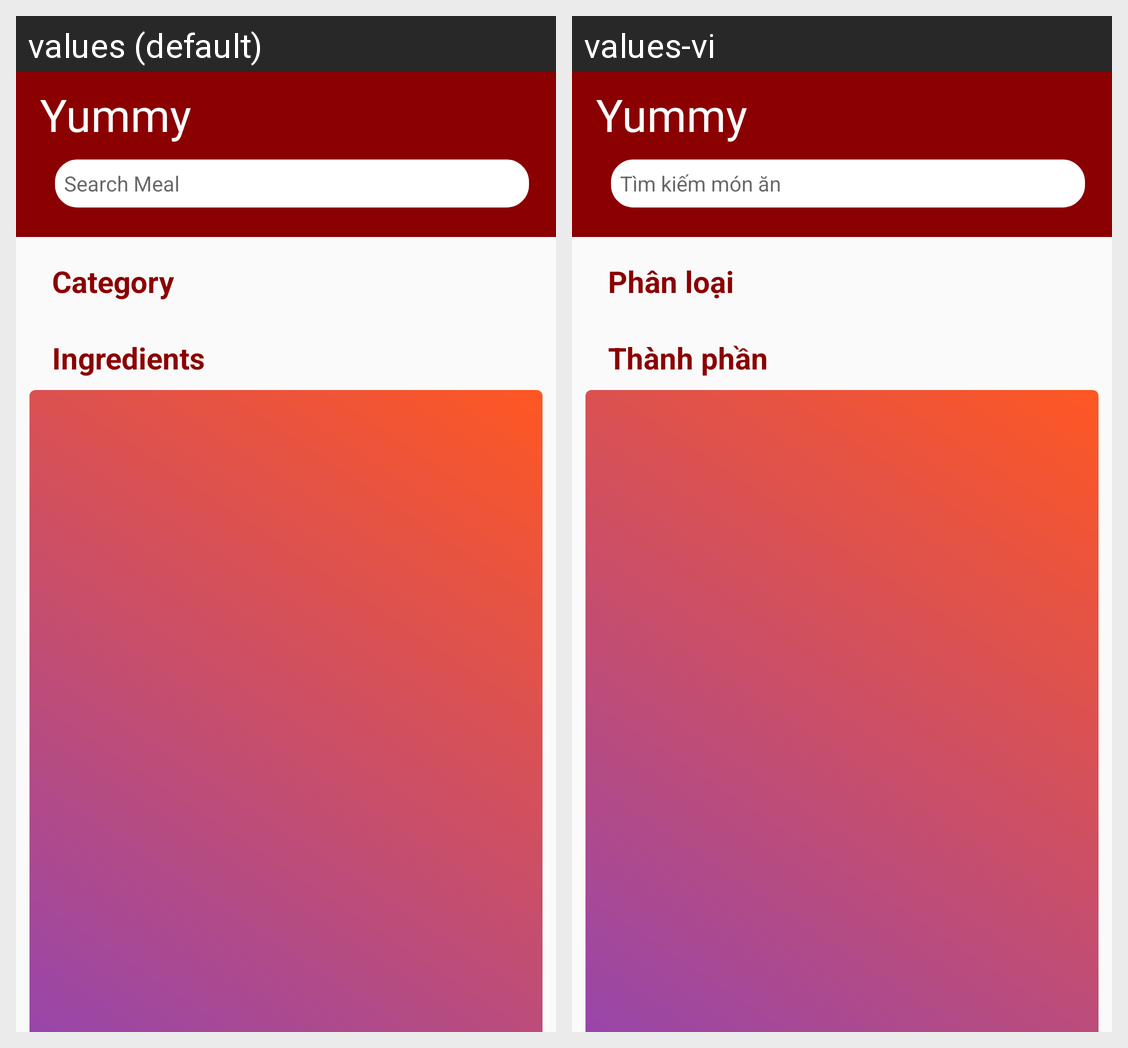

Locale-by-locale string values for the Android screen shown in this grid:
Android screen res/layout/fragment_home.xml rendered under 2 locales, left to right: values (default), values-vi. Device: Nexus 5 (rendered at 1080×1920; each locale shown at half size, 540×960, under a caption strip naming it); theme Theme.Yummy.
Strings drawn on this screen, with the default value and each locale's value (text and hints the layout hard-codes, and strings that could not be matched under every locale, appear in the picture but are not listed):

title_yummy
  values: Yummy
  values-vi: Yummy

text_search_meal
  values: Search Meal
  values-vi: Tìm kiếm món ăn

title_category
  values: Category
  values-vi: Phân loại

title_ingredients
  values: Ingredients
  values-vi: Thành phần
